Dataset: dataset (GitHub, issacnaresh037/FINALYEARPROJECT). Classes: Gelus tablet, paracetamol tablet.

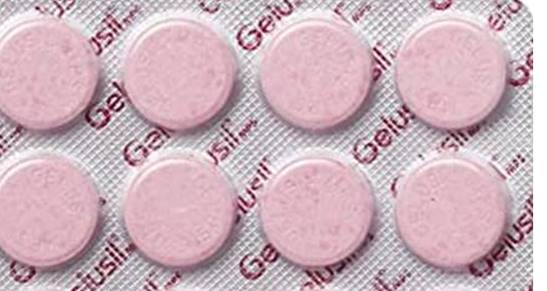
Label: Gelus tablet

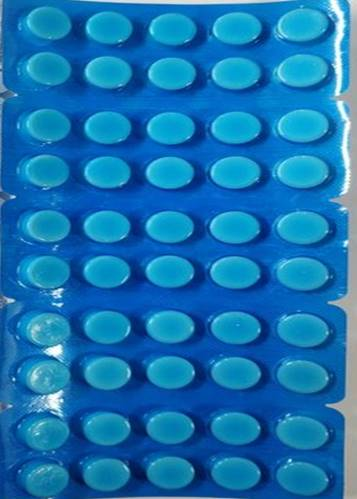
Label: paracetamol tablet

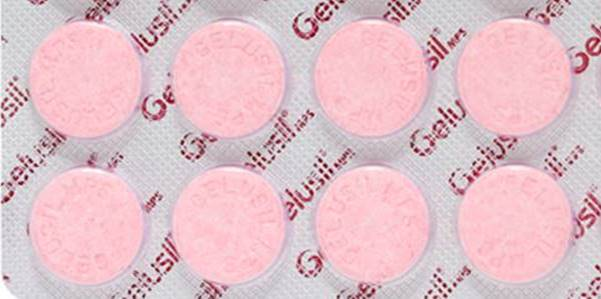
Label: Gelus tablet

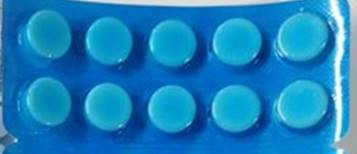
Label: paracetamol tablet

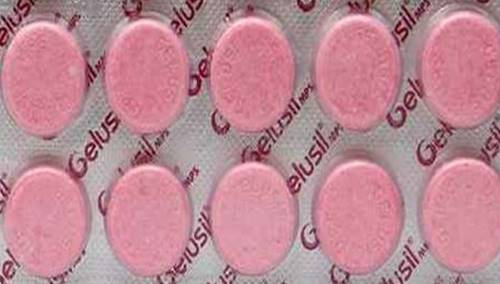
Label: Gelus tablet

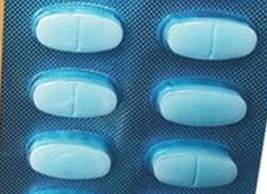
Label: paracetamol tablet
